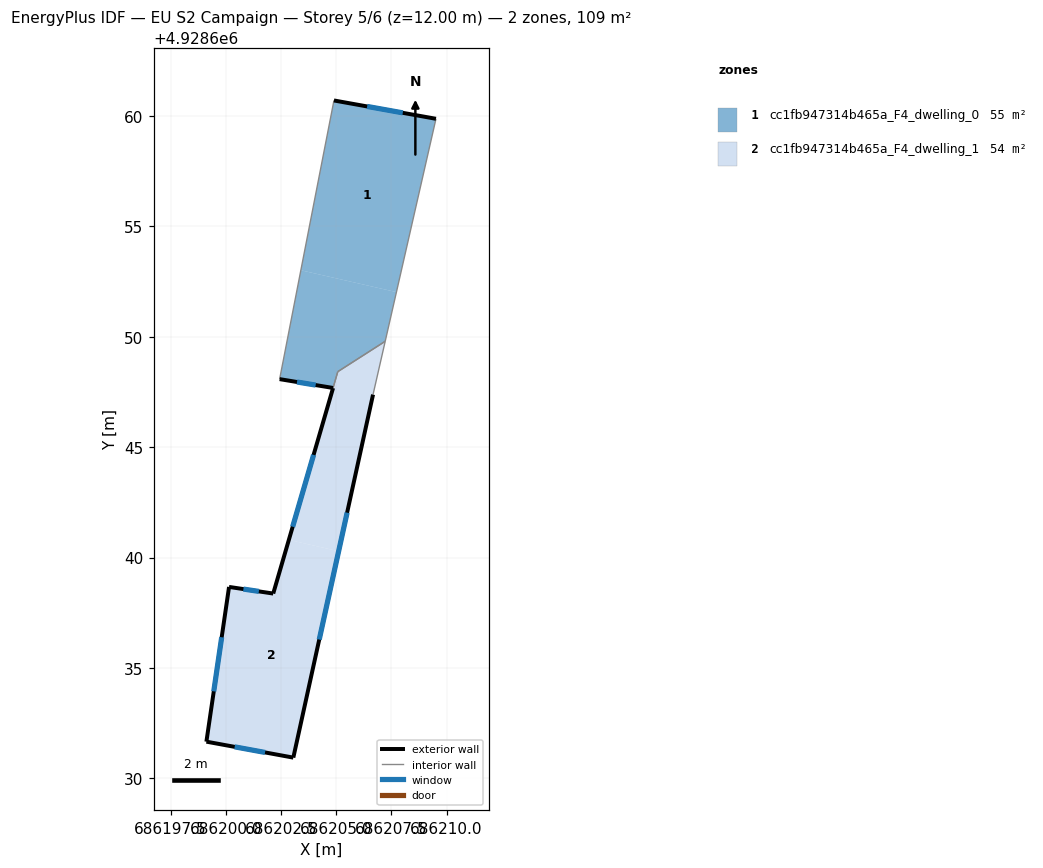
=== STOREY PLAN SPEC (per zone: floor XY polygon, exterior-wall plan segments, windows/doors) ===
zone 1: cc1fb947314b465a_F4_dwelling_0  (54.7 m²)
  floor: (686207.22, 4928649.80) (686207.73, 4928652.03) (686203.40, 4928653.01) (686202.44, 4928648.08) (686204.86, 4928647.68) (686205.07, 4928648.42)
  floor: (686207.73, 4928652.03) (686209.52, 4928659.87) (686204.90, 4928660.70) (686203.40, 4928653.01)
  exterior wall: (686204.90, 4928660.70) – (686209.52, 4928659.87)  [4.7 m]
    window: (686206.40, 4928660.43) – (686208.02, 4928660.14)  [1.7 m²]
  exterior wall: (686204.86, 4928647.68) – (686202.44, 4928648.08)  [2.5 m]
    window: (686204.07, 4928647.81) – (686203.22, 4928647.95)  [0.9 m²]
  interior walls: 4
zone 2: cc1fb947314b465a_F4_dwelling_1  (54.1 m²)
  floor: (686203.06, 4928630.94) (686205.11, 4928640.29) (686202.86, 4928640.80) (686202.15, 4928638.37) (686200.15, 4928638.67) (686199.12, 4928631.67)
  floor: (686205.11, 4928640.29) (686206.67, 4928647.38) (686207.22, 4928649.80) (686205.08, 4928648.42) (686204.86, 4928647.68) (686202.86, 4928640.80)
  exterior wall: (686206.67, 4928647.38) – (686203.06, 4928630.94)  [16.8 m]
    window: (686205.49, 4928642.04) – (686204.23, 4928636.29)  [6.2 m²]
  exterior wall: (686203.06, 4928630.94) – (686199.12, 4928631.67)  [4.0 m]
    window: (686201.78, 4928631.18) – (686200.40, 4928631.43)  [1.5 m²]
  exterior wall: (686199.12, 4928631.67) – (686200.15, 4928638.67)  [7.1 m]
    window: (686199.46, 4928633.95) – (686199.81, 4928636.40)  [2.6 m²]
  exterior wall: (686200.15, 4928638.67) – (686202.15, 4928638.37)  [2.0 m]
    window: (686200.80, 4928638.58) – (686201.50, 4928638.47)  [0.7 m²]
  exterior wall: (686202.15, 4928638.37) – (686204.86, 4928647.68)  [9.7 m]
    window: (686203.03, 4928641.40) – (686203.98, 4928644.65)  [3.6 m²]
  interior walls: 3

=== DERIVED (storey summary) ===
Building: EU S2 Campaign
Storey: 5 of 6  (floor level z = 12.00 m)
Storey gross floor area: 108.8 m²
Zones on this storey: 2
  - cc1fb947314b465a_F4_dwelling_0: floor 54.7 m²; exterior wall 7.1 m (21.4 m²); 2 window(s) 2.6 m²; WWR 12.2%
  - cc1fb947314b465a_F4_dwelling_1: floor 54.1 m²; exterior wall 39.6 m (118.9 m²); 5 window(s) 14.5 m²; WWR 12.2%
Zone adjacency (shared interzone walls):
  - cc1fb947314b465a_F4_dwelling_0 ↔ cc1fb947314b465a_F4_dwelling_1